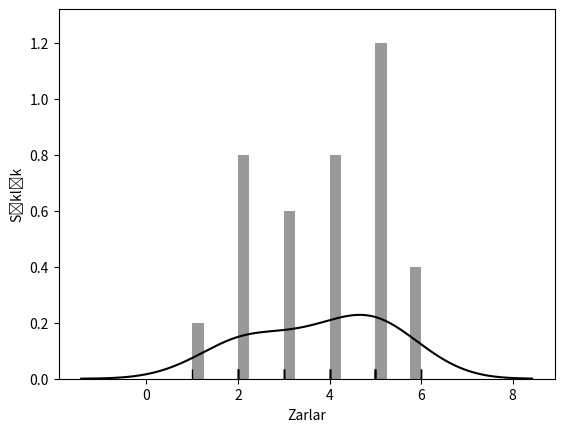
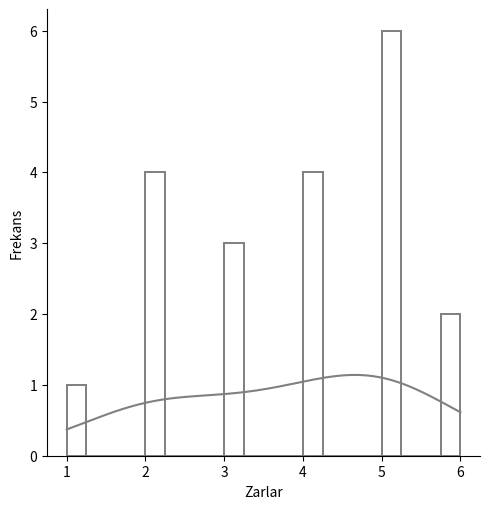

Generate these figures, in order, with matplotlib:
'''
Örnek 24.3:
Bir tavla zarının atılması ve üste gelen zarın gözlenmesi deneyinde her bir
zarın kaç kez tekrar ettiğini (sıklığını) histogram grafiği şeklinde çizen programı
displot() /distplot() ile kodlayınız
'''
import numpy as np
import matplotlib.pyplot as plt
import seaborn as sns
n = 20                                  #zar atılma sayısı
zar = np.random.randint(1, 7, n)        #sıklık (Frekans)
np.random.seed(0)
print(zar)
#Eşdeğer çizimler
ax1= sns.distplot(zar, rug=True, hist=True, kde=True,
                bins=n, color="black")  #soldaki grafik
ax2 = sns.displot(zar, kind = "hist", kde=True, bins=n,
            fill=False, color ='gray')  #sağdaki grafik
ax1.set(xlabel="Zarlar", ylabel="Sıklık")
ax2.set(xlabel="Zarlar", ylabel="Frekans")
plt.show()